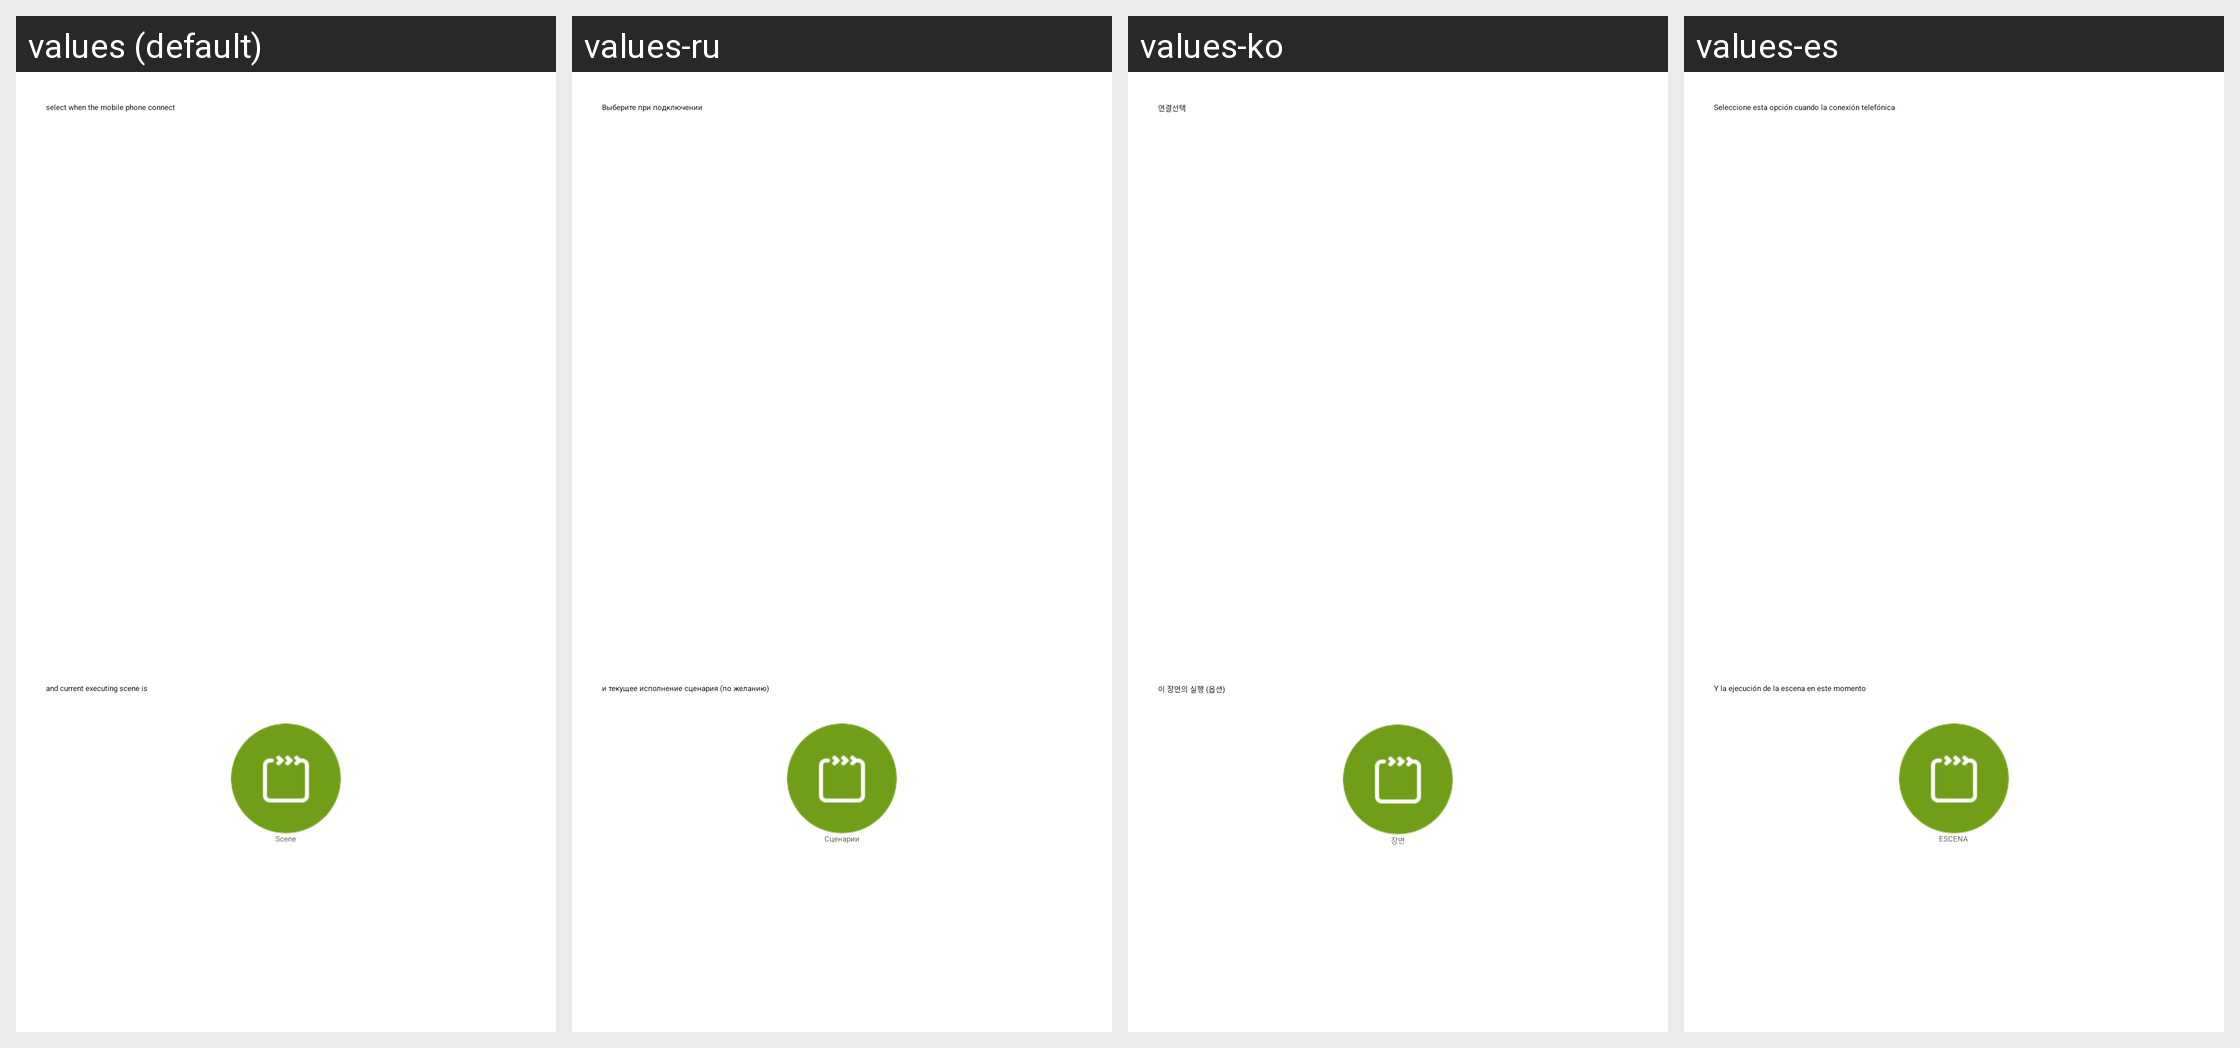

Locale-by-locale string values for the Android screen shown in this grid:
Android screen res/layout/more_wifi_condition_select.xml rendered under 4 locales, left to right: values (default), values-ru, values-ko, values-es. Device: Nexus 5 (rendered at 1080×1920; each locale shown at half size, 540×960, under a caption strip naming it); theme WLTheme.
Other locales in the repository, not shown: values-cs, values-de, values-fa, values-hu, values-iw-rIL, values-pl, values-pt, values-ro, values-tr-rTR, values-vi, values-zh-rCN, values-zh-rTW.
Strings drawn on this screen, with the default value and each locale's value (text and hints the layout hard-codes, and strings that could not be matched under every locale, appear in the picture but are not listed):

more_wifi_choose_wifi
  values: select when the mobile phone connect
  values-ru: Выберите при подключении
  values-ko: 연결선택
  values-es: Seleccione esta opción cuando la conexión telefónica

more_wifi_choose_conditions
  values: and current executing scene is
  values-ru: и текущее исполнение сценария (по желанию)
  values-ko: 이 장면의 실행 (옵션)
  values-es: Y la ejecución de la escena en este momento

nav_scene_title
  values: Scene
  values-ru: Сценарии
  values-ko: 장면
  values-es: ESCENA
